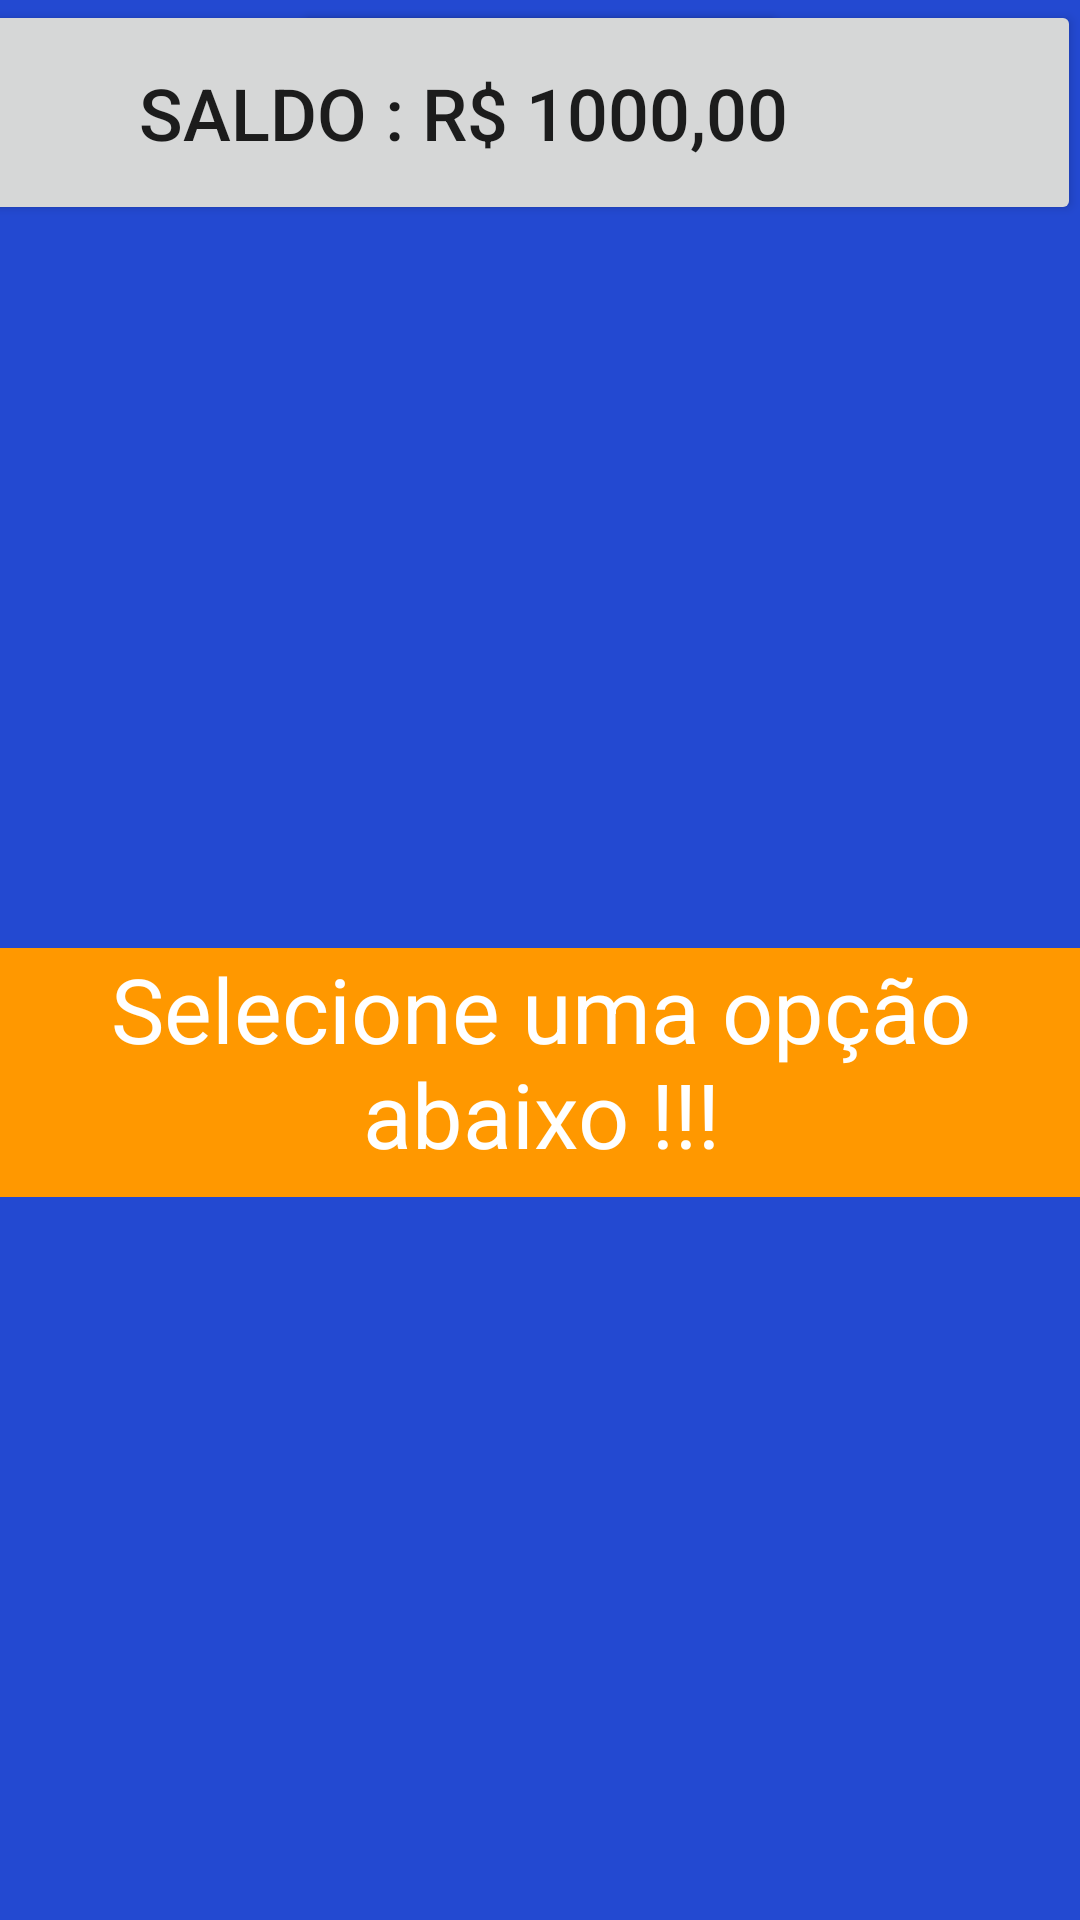

Android layout source for this screen:
<!-- AndroidManifest.xml: application theme Theme.Bankaum -->
<!-- res/layout/fragment_main.xml -->
<?xml version="1.0" encoding="utf-8"?>
<androidx.constraintlayout.widget.ConstraintLayout xmlns:android="http://schemas.android.com/apk/res/android"
    xmlns:app="http://schemas.android.com/apk/res-auto"
    xmlns:tools="http://schemas.android.com/tools"
    android:id="@+id/parentLayout"
    android:layout_width="match_parent"
    android:layout_height="match_parent"
    android:background="#2349D1"
    tools:context=".fragments.MainFragment">

    <Button
        android:id="@+id/view_transactions_btn"
        android:layout_width="wrap_content"
        android:layout_height="wrap_content"
        android:text="View transactions"
        app:layout_constraintEnd_toEndOf="parent"
        app:layout_constraintStart_toStartOf="parent"
        tools:layout_editor_absoluteY="486dp"
        tools:visibility="invisible" />

    <Button
        android:id="@+id/send_money_btn"
        android:layout_width="wrap_content"
        android:layout_height="48dp"
        android:text="Send money"
        android:visibility="invisible"
        app:layout_constraintEnd_toEndOf="parent"
        app:layout_constraintStart_toStartOf="parent"
        tools:layout_editor_absoluteY="395dp" />

    <Button
        android:id="@+id/view_balance_btn"
        android:layout_width="wrap_content"
        android:layout_height="wrap_content"
        android:text="View balance"
        android:visibility="invisible"
        app:layout_constraintEnd_toEndOf="parent"
        app:layout_constraintStart_toStartOf="parent"
        tools:layout_editor_absoluteY="307dp" />

    <Button
        android:id="@+id/button"
        android:layout_width="412dp"
        android:layout_height="75dp"
        android:text="Saldo : R$ 1000,00"
        android:textAlignment="center"
        android:textSize="24sp"
        app:layout_constraintEnd_toEndOf="parent"
        app:layout_constraintHorizontal_bias="1.0"
        app:layout_constraintStart_toStartOf="parent"
        tools:layout_editor_absoluteY="29dp" />

    <TextView
        android:id="@+id/textView2"
        android:layout_width="406dp"
        android:layout_height="83dp"
        android:background="#FF9800"
        android:text="Selecione uma opção abaixo !!!"
        android:textAlignment="center"
        android:textColor="#FFFFFF"
        android:textSize="30sp"
        app:layout_constraintBottom_toBottomOf="parent"
        app:layout_constraintEnd_toEndOf="parent"
        app:layout_constraintStart_toStartOf="parent"
        app:layout_constraintTop_toBottomOf="@+id/button" />


</androidx.constraintlayout.widget.ConstraintLayout>
<!-- resources referenced by this layout -->
<resources>
  <style name="Theme.Bankaum" parent="Theme.MaterialComponents.DayNight.DarkActionBar">
          
          <item name="colorPrimary">@color/purple_500</item>
          <item name="colorPrimaryVariant">@color/purple_700</item>
          <item name="colorOnPrimary">@color/white</item>
          
          <item name="colorSecondary">@color/teal_200</item>
          <item name="colorSecondaryVariant">@color/teal_700</item>
          <item name="colorOnSecondary">@color/black</item>
          
          <item name="android:statusBarColor" tools:targetApi="l">?attr/colorPrimaryVariant</item>
          
      </style>
  <color name="purple_500">#FF9800</color>
  <color name="purple_700">#AE6700</color>
  <color name="white">#FFFFFF</color>
  <color name="teal_200">#FF9800</color>
  <color name="teal_700">#FF018786</color>
  <color name="black">#FF9800</color>
</resources>
